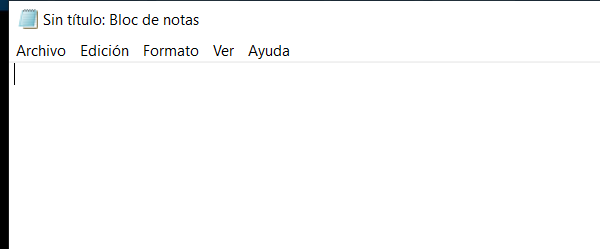
Task: Este proyecto contiene todas las clases vistas en el curso RPA de Platzi
Workflow: EscribirTextoNotepad

Step 1: Abrir aplicación notepad - Escribir mi primer texto on the element in window 'Sin título: Bloc de notas' (notepad.exe)
